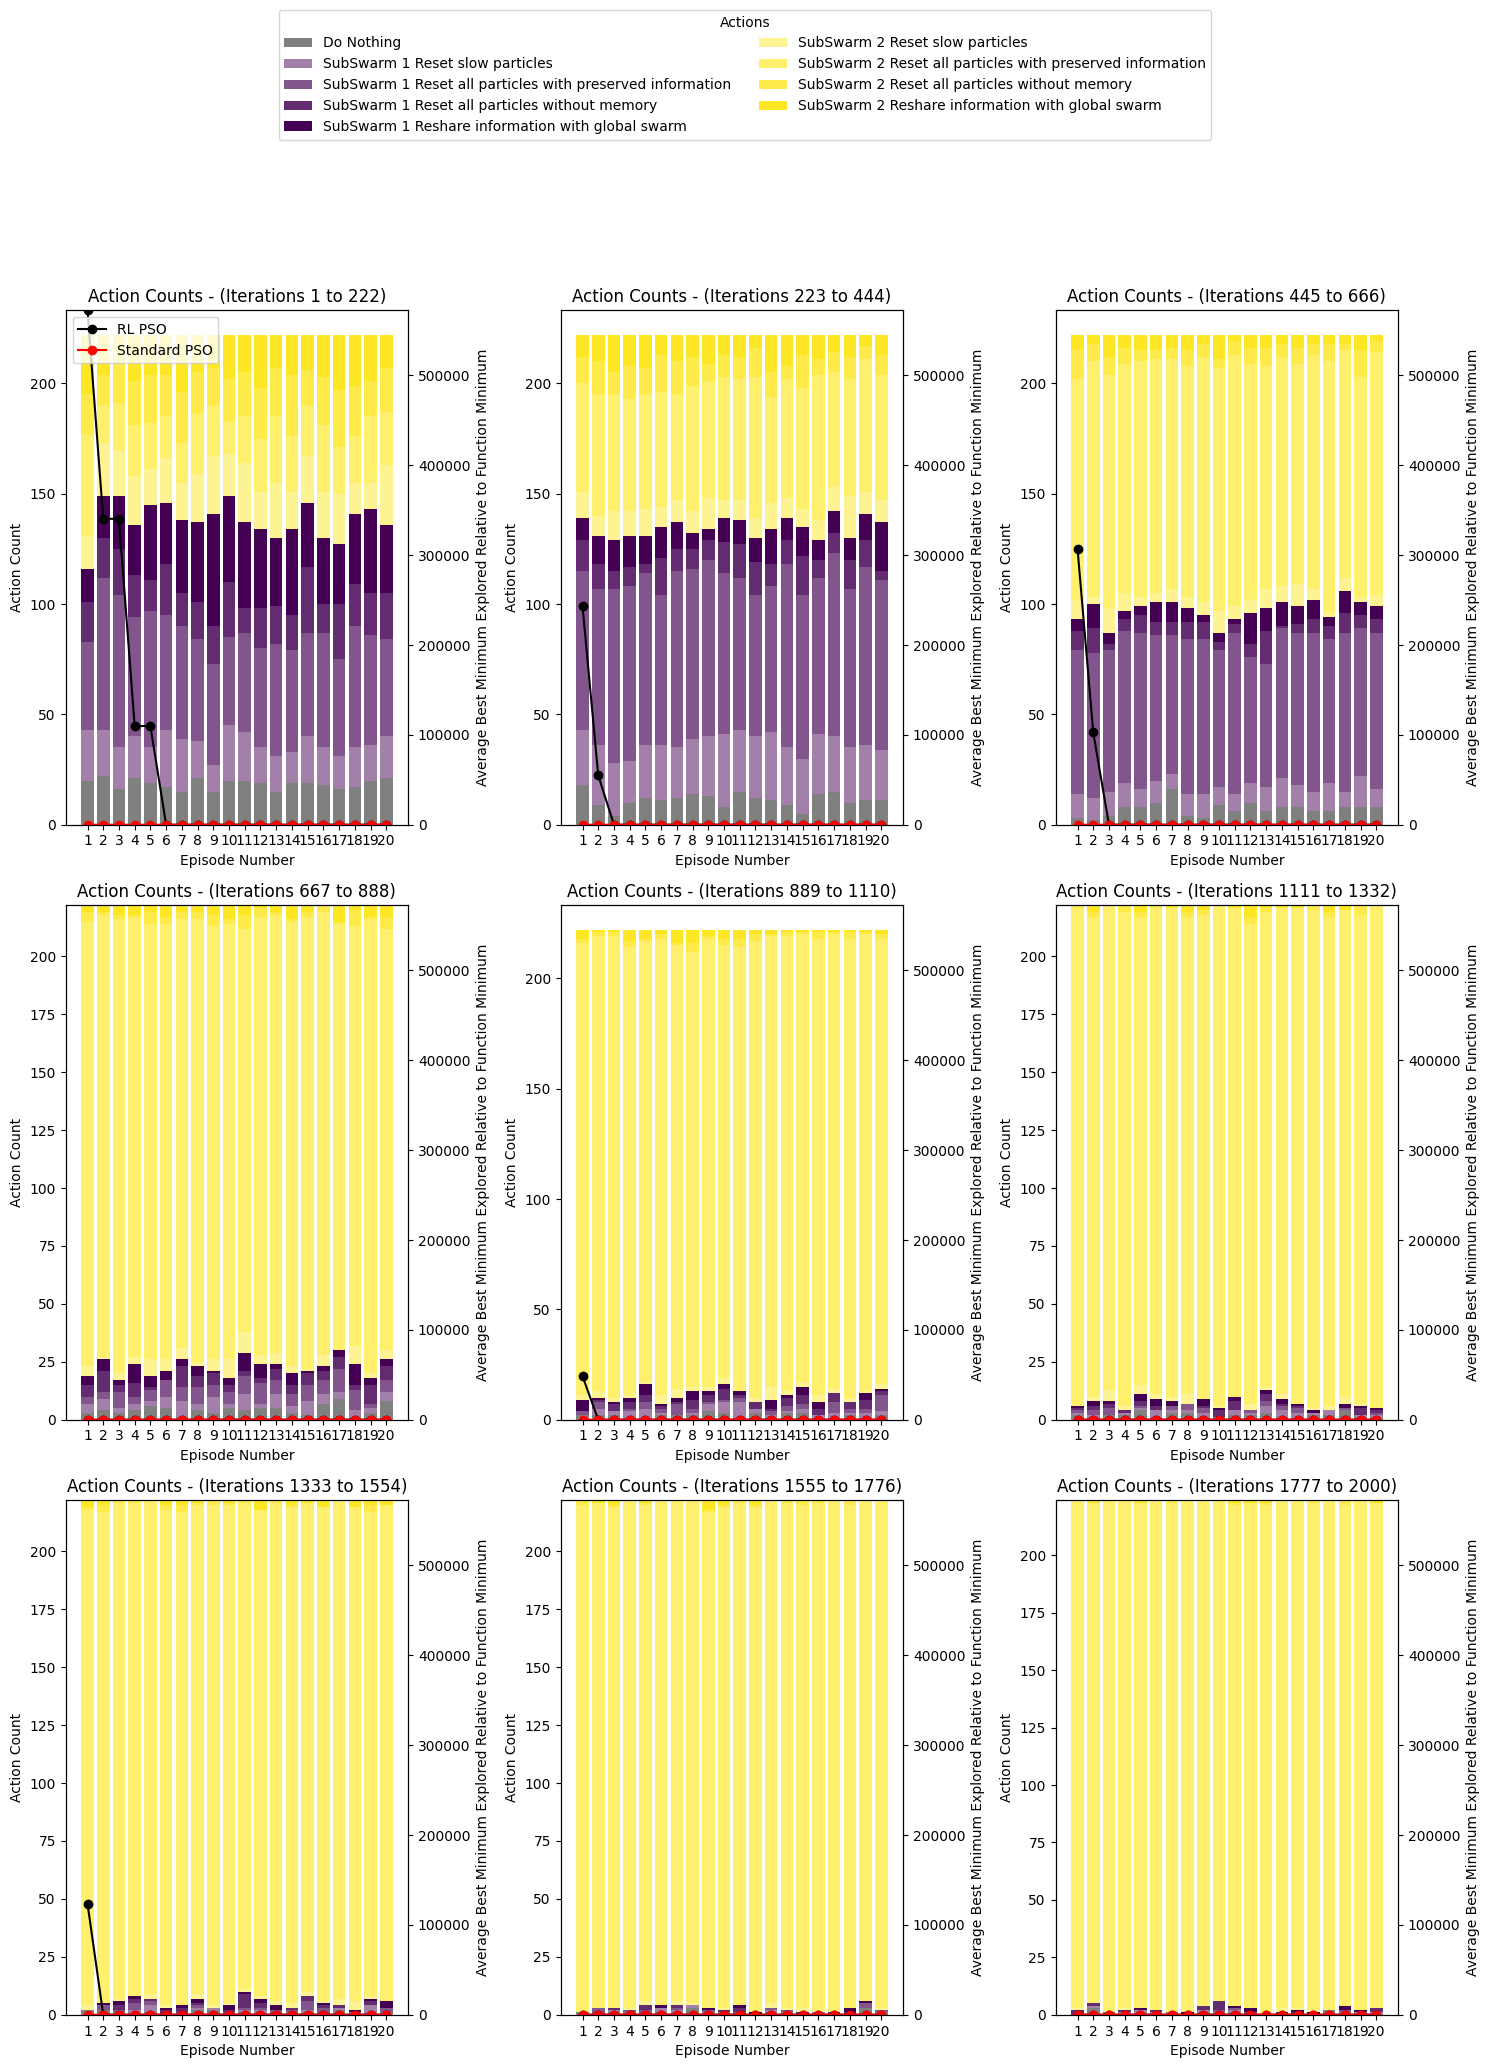

Source data for this figure (header and first rows):
3, 4, 2, 5, 4, 2, 5, 2, 7, 3, 1, 2, 1, 4, 6, 1, 5, 8, 4, 7
1, 0, 4, 6, 1, 1, 1, 6, 3, 0, 0, 3, 0, 4, 6, 0, 8, 4, 3, 5
0, 5, 1, 7, 6, 3, 0, 7, 5, 4, 7, 1, 8, 8, 0, 0, 8, 4, 6, 8
8, 2, 5, 4, 8, 2, 4, 1, 6, 0, 4, 7, 4, 1, 3, 1, 7, 3, 8, 5
3, 0, 0, 5, 5, 0, 8, 8, 8, 5, 7, 8, 4, 2, 4, 8, 3, 3, 6, 8
3, 1, 2, 8, 2, 7, 8, 6, 2, 4, 8, 0, 7, 5, 3, 6, 8, 0, 3, 7
7, 5, 6, 0, 6, 3, 1, 6, 3, 2, 7, 7, 5, 1, 2, 6, 7, 8, 5, 8
1, 1, 5, 1, 0, 0, 1, 0, 2, 3, 8, 8, 1, 3, 2, 1, 0, 3, 1, 4
6, 3, 4, 8, 5, 6, 0, 2, 2, 1, 6, 2, 8, 7, 0, 5, 0, 6, 6, 0
2, 1, 3, 6, 3, 1, 8, 2, 5, 4, 3, 3, 8, 1, 5, 2, 1, 1, 2, 2
8, 3, 0, 3, 0, 1, 1, 2, 5, 3, 2, 6, 6, 6, 5, 5, 8, 7, 8, 8
6, 2, 6, 6, 6, 0, 2, 0, 6, 1, 2, 5, 6, 4, 8, 4, 0, 5, 0, 5
5, 2, 0, 2, 4, 8, 6, 4, 8, 4, 7, 1, 5, 4, 2, 4, 2, 6, 8, 1
2, 8, 4, 4, 7, 2, 4, 1, 0, 3, 1, 3, 0, 1, 1, 0, 0, 2, 3, 1
6, 8, 3, 0, 3, 0, 6, 2, 7, 3, 2, 2, 2, 1, 0, 6, 7, 8, 6, 5
5, 6, 6, 7, 3, 0, 1, 2, 2, 7, 4, 5, 4, 3, 5, 6, 8, 6, 6, 6
8, 1, 8, 7, 5, 2, 7, 0, 6, 3, 6, 0, 6, 8, 4, 4, 8, 7, 7, 2
5, 2, 3, 8, 8, 0, 8, 6, 7, 1, 4, 6, 6, 7, 2, 6, 8, 5, 1, 2
8, 5, 8, 5, 1, 7, 6, 6, 5, 7, 1, 8, 6, 7, 1, 5, 6, 2, 4, 5
3, 5, 2, 0, 8, 5, 4, 6, 2, 3, 1, 1, 6, 5, 4, 5, 2, 1, 8, 1
6, 2, 1, 5, 4, 6, 8, 6, 2, 1, 8, 5, 4, 4, 5, 2, 2, 4, 5, 0
1, 4, 6, 2, 5, 2, 0, 6, 4, 6, 5, 0, 0, 5, 3, 6, 1, 8, 3, 8
7, 2, 2, 4, 8, 1, 5, 5, 4, 0, 3, 1, 6, 2, 3, 7, 4, 5, 4, 7
0, 3, 1, 3, 2, 5, 5, 0, 2, 4, 0, 7, 3, 6, 1, 0, 4, 7, 4, 0
1, 5, 0, 7, 2, 6, 2, 1, 6, 6, 2, 5, 7, 4, 8, 5, 7, 5, 7, 5
0, 6, 4, 4, 4, 1, 1, 8, 8, 6, 4, 8, 5, 6, 6, 7, 5, 2, 6, 4
7, 0, 4, 8, 7, 7, 6, 1, 1, 7, 4, 2, 8, 7, 4, 2, 8, 2, 5, 5
6, 2, 5, 7, 7, 5, 1, 8, 4, 4, 4, 2, 7, 1, 3, 2, 6, 8, 4, 4
7, 7, 0, 0, 0, 5, 3, 6, 3, 6, 4, 8, 4, 4, 6, 5, 7, 0, 4, 1
8, 0, 4, 6, 5, 1, 2, 7, 0, 7, 7, 7, 0, 4, 4, 2, 4, 1, 2, 7
6, 5, 6, 7, 7, 1, 6, 1, 5, 7, 4, 2, 5, 8, 7, 5, 1, 3, 2, 6
4, 7, 3, 2, 4, 1, 4, 7, 2, 7, 8, 3, 6, 5, 5, 7, 5, 6, 0, 2
5, 2, 8, 6, 2, 1, 8, 5, 4, 8, 6, 4, 1, 4, 2, 2, 7, 4, 1, 5
0, 0, 8, 0, 1, 0, 5, 3, 8, 0, 8, 7, 8, 1, 8, 7, 3, 6, 6, 4
7, 8, 7, 4, 3, 6, 7, 3, 2, 5, 2, 4, 2, 5, 0, 5, 3, 5, 0, 2
6, 4, 3, 5, 2, 1, 2, 5, 4, 3, 8, 2, 7, 7, 2, 2, 7, 8, 3, 2
8, 0, 5, 5, 0, 3, 3, 3, 0, 5, 7, 8, 8, 8, 0, 7, 4, 8, 4, 5
6, 6, 4, 6, 6, 0, 7, 5, 1, 4, 7, 8, 8, 4, 6, 6, 0, 8, 7, 0
6, 4, 2, 2, 7, 7, 8, 6, 0, 2, 5, 1, 6, 3, 3, 7, 8, 4, 8, 8
3, 4, 6, 3, 6, 7, 7, 1, 3, 1, 5, 5, 5, 4, 4, 4, 6, 4, 4, 6
6, 6, 4, 7, 4, 0, 3, 7, 0, 8, 5, 4, 5, 5, 0, 6, 4, 5, 4, 3
5, 3, 2, 3, 8, 6, 1, 4, 8, 4, 4, 4, 2, 5, 1, 6, 2, 7, 4, 7
2, 2, 2, 8, 6, 7, 2, 4, 7, 7, 4, 8, 7, 6, 4, 4, 7, 1, 2, 7
6, 0, 4, 6, 6, 5, 5, 7, 1, 0, 0, 8, 6, 7, 2, 6, 7, 7, 8, 3
0, 6, 3, 5, 2, 8, 5, 2, 7, 0, 5, 2, 8, 0, 8, 3, 2, 2, 7, 8
3, 1, 4, 6, 6, 6, 6, 0, 0, 5, 5, 6, 6, 7, 4, 3, 5, 4, 8, 1
0, 3, 6, 5, 2, 6, 7, 5, 1, 0, 3, 7, 1, 7, 0, 4, 3, 1, 0, 8
4, 6, 8, 3, 2, 0, 4, 0, 2, 6, 0, 8, 4, 5, 6, 7, 4, 8, 6, 3
7, 7, 1, 2, 6, 7, 0, 8, 4, 4, 0, 7, 5, 0, 6, 8, 3, 1, 1, 3
8, 4, 3, 0, 2, 2, 2, 1, 0, 8, 1, 6, 6, 7, 5, 7, 8, 0, 3, 3
7, 1, 1, 2, 7, 5, 0, 2, 4, 8, 6, 4, 7, 8, 4, 4, 2, 4, 0, 5
0, 1, 2, 0, 2, 7, 3, 6, 4, 6, 7, 1, 0, 2, 0, 2, 3, 4, 3, 6
4, 1, 0, 2, 1, 3, 2, 0, 3, 4, 0, 8, 4, 0, 3, 0, 2, 4, 8, 2
1, 3, 7, 6, 7, 4, 7, 3, 4, 4, 1, 1, 4, 6, 4, 4, 5, 8, 6, 5
1, 6, 4, 0, 2, 8, 6, 5, 7, 1, 2, 7, 8, 0, 1, 1, 2, 6, 4, 3
2, 8, 2, 2, 8, 6, 4, 5, 3, 1, 3, 8, 2, 6, 7, 2, 7, 2, 1, 8
2, 8, 8, 6, 4, 4, 5, 2, 6, 0, 7, 4, 6, 5, 0, 8, 3, 1, 8, 5
3, 4, 3, 3, 7, 7, 5, 4, 5, 3, 5, 0, 4, 4, 1, 2, 1, 7, 2, 6
5, 5, 5, 7, 4, 7, 5, 5, 0, 0, 4, 1, 2, 0, 5, 2, 1, 4, 1, 4
8, 2, 2, 2, 1, 2, 1, 2, 6, 5, 8, 8, 4, 2, 8, 2, 0, 7, 4, 1
2, 2, 8, 8, 1, 1, 1, 2, 6, 3, 3, 6, 3, 7, 2, 7, 5, 1, 4, 8
... 1,939 more rows
